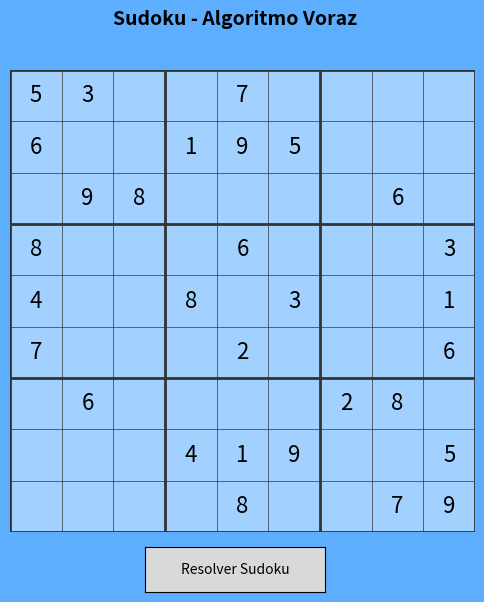

Reproduce this figure in Python.
# [redacted]
# ALGORITMOS VORACES

import matplotlib.pyplot as plt
from matplotlib.widgets import Button
import numpy as np
import time

# Función para imprimir el Sudoku
def imprimir_sudoku(sudoku):
    for fila in sudoku:
        print(" ".join(str(celda) if celda != 0 else '.' for celda in fila))
    print()

# Función para encontrar las opciones válidas
def encontrar_opciones(sudoku, fila, col):
    opciones = set(range(1, 10))
    opciones -= set(sudoku[fila])  # Remover números en la fila
    opciones -= set(sudoku[f][col] for f in range(9))  # Remover números en la columna

    # Remover números en la subcuadrícula 3x3
    inicio_fila, inicio_col = 3 * (fila // 3), 3 * (col // 3)
    for i in range(inicio_fila, inicio_fila + 3):
        for j in range(inicio_col, inicio_col + 3):
            opciones.discard(sudoku[i][j])
    return list(opciones)

# Resolver Sudoku con algoritmo voraz
def resolver_sudoku_voraz(sudoku, ax, fig, resaltados):
    while True:
        progreso = False
        min_opciones = 10
        mejor_celda = None

        # Buscar la celda con menos opciones válidas
        for fila in range(9):
            for col in range(9):
                if sudoku[fila][col] == 0:
                    opciones = encontrar_opciones(sudoku, fila, col)
                    if len(opciones) < min_opciones:
                        min_opciones = len(opciones)
                        mejor_celda = (fila, col, opciones)

        if mejor_celda:
            fila, col, opciones = mejor_celda
            if opciones:  # Si hay opciones válidas
                time.sleep(1)  # Retraso para dar la sensación de análisis

                # Tomar la primera opción disponible
                sudoku[fila][col] = opciones[0]
                resaltados[fila][col] = True
                progreso = True
                actualizar_tablero(sudoku, ax, fig, resaltados)
                time.sleep(0.5)  # Pausa para observar el progreso
            else:
                print("No hay solución posible con el enfoque voraz.")
                return False
        else:
            break

        if not progreso:
            break

    # Verificar si se resolvió
    return np.all(sudoku != 0)

# Actualizar tablero
def actualizar_tablero(sudoku, ax, fig, resaltados):
    ax.clear()
    ax.set_facecolor('#a3d1ff')

    # Dibujar las celdas
    for i in range(9):
        for j in range(9):
            ax.add_patch(plt.Rectangle((j, 8 - i), 1, 1, color='#a3d1ff', ec='none'))

    for i in range(10):
        lw = 2 if i % 3 == 0 else 0.5
        ax.axhline(i, color="#333333", lw=lw)
        ax.axvline(i, color="#333333", lw=lw)

    # Dibujar números
    for i in range(9):
        for j in range(9):
            if sudoku[i][j] != 0:
                color = "blue" if resaltados[i][j] else "black"
                ax.text(j + 0.5, 8 - i + 0.5, str(sudoku[i][j]),
                        ha="center", va="center", fontsize=16, color=color)

    ax.set_xlim(0, 9)
    ax.set_ylim(0, 9)
    ax.axis("off")
    fig.canvas.draw()
    plt.pause(0.1)

# Botón para resolver el Sudoku
def on_resolver_click(event):
    resaltados = np.zeros((9, 9), dtype=bool)
    print("Sudoku inicial:")
    imprimir_sudoku(sudoku_inicial)

    inicio = time.time()
    solucion = resolver_sudoku_voraz(sudoku_inicial, ax, fig, resaltados)
    fin = time.time()

    if solucion:
        print("Sudoku resuelto:")
        imprimir_sudoku(sudoku_inicial)
    else:
        print("El algoritmo voraz no pudo resolver el Sudoku.")
    print(f"Tiempo de ejecución: {fin - inicio:.2f} segundos")

# Tablero inicial
sudoku_inicial = [
    [5, 3, 0, 0, 7, 0, 0, 0, 0],
    [6, 0, 0, 1, 9, 5, 0, 0, 0],
    [0, 9, 8, 0, 0, 0, 0, 6, 0],
    [8, 0, 0, 0, 6, 0, 0, 0, 3],
    [4, 0, 0, 8, 0, 3, 0, 0, 1],
    [7, 0, 0, 0, 2, 0, 0, 0, 6],
    [0, 6, 0, 0, 0, 0, 2, 8, 0],
    [0, 0, 0, 4, 1, 9, 0, 0, 5],
    [0, 0, 0, 0, 8, 0, 0, 7, 9]
]

# Interfaz gráfica
fig, ax = plt.subplots(figsize=(6, 6))
fig.patch.set_facecolor('#5DAEFE')
fig.suptitle("Sudoku - Algoritmo Voraz", fontsize=14, fontweight='bold')

actualizar_tablero(sudoku_inicial, ax, fig, np.zeros((9, 9), dtype=bool))

ax_button = plt.axes([0.35, 0.01, 0.3, 0.075])
btn_resolver = Button(ax_button, 'Resolver Sudoku')
btn_resolver.on_clicked(on_resolver_click)

plt.show()
